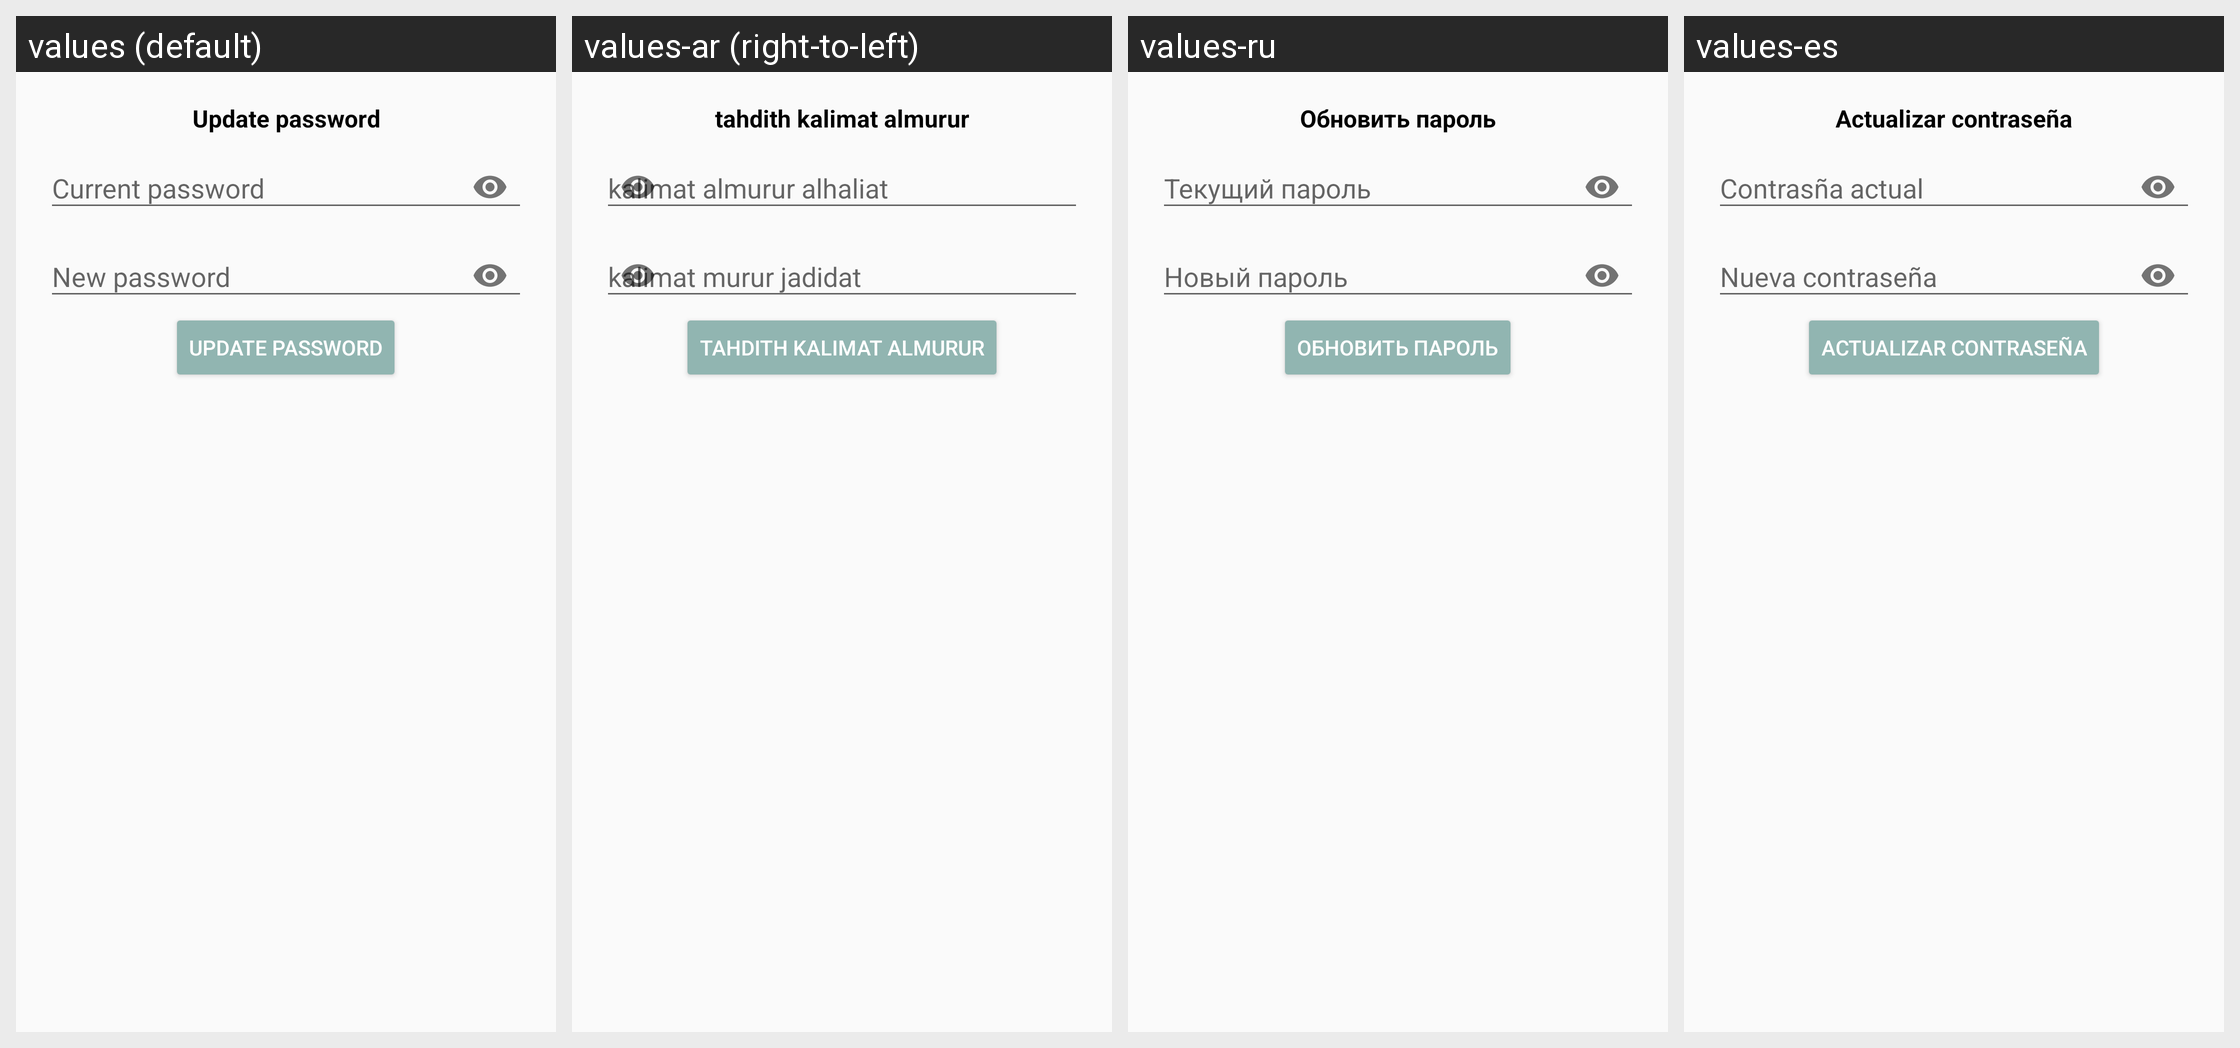

For this localized Android screen grid, give each drawn string resource with its value in every locale shown.
Android screen res/layout/dialog_update_password.xml rendered under 4 locales, left to right: values (default), values-ar (right-to-left), values-ru, values-es. Device: Nexus 5 (rendered at 1080×1920; each locale shown at half size, 540×960, under a caption strip naming it); theme AppTheme.
Other locales in the repository, not shown: values-de, values-fr, values-hi.
Strings drawn on this screen, with the default value and each locale's value (text and hints the layout hard-codes, and strings that could not be matched under every locale, appear in the picture but are not listed):

actualizar_contrase_a
  values: Update password
  values-ar: tahdith kalimat almurur
  values-ru: Обновить пароль
  values-es: Actualizar contraseña

actualizar_contrase_a1
  values: Update Password
  values-ar: Tahdith Kalimat Almurur
  values-ru: Обновить пароль
  values-es: Actualizar Contraseña
